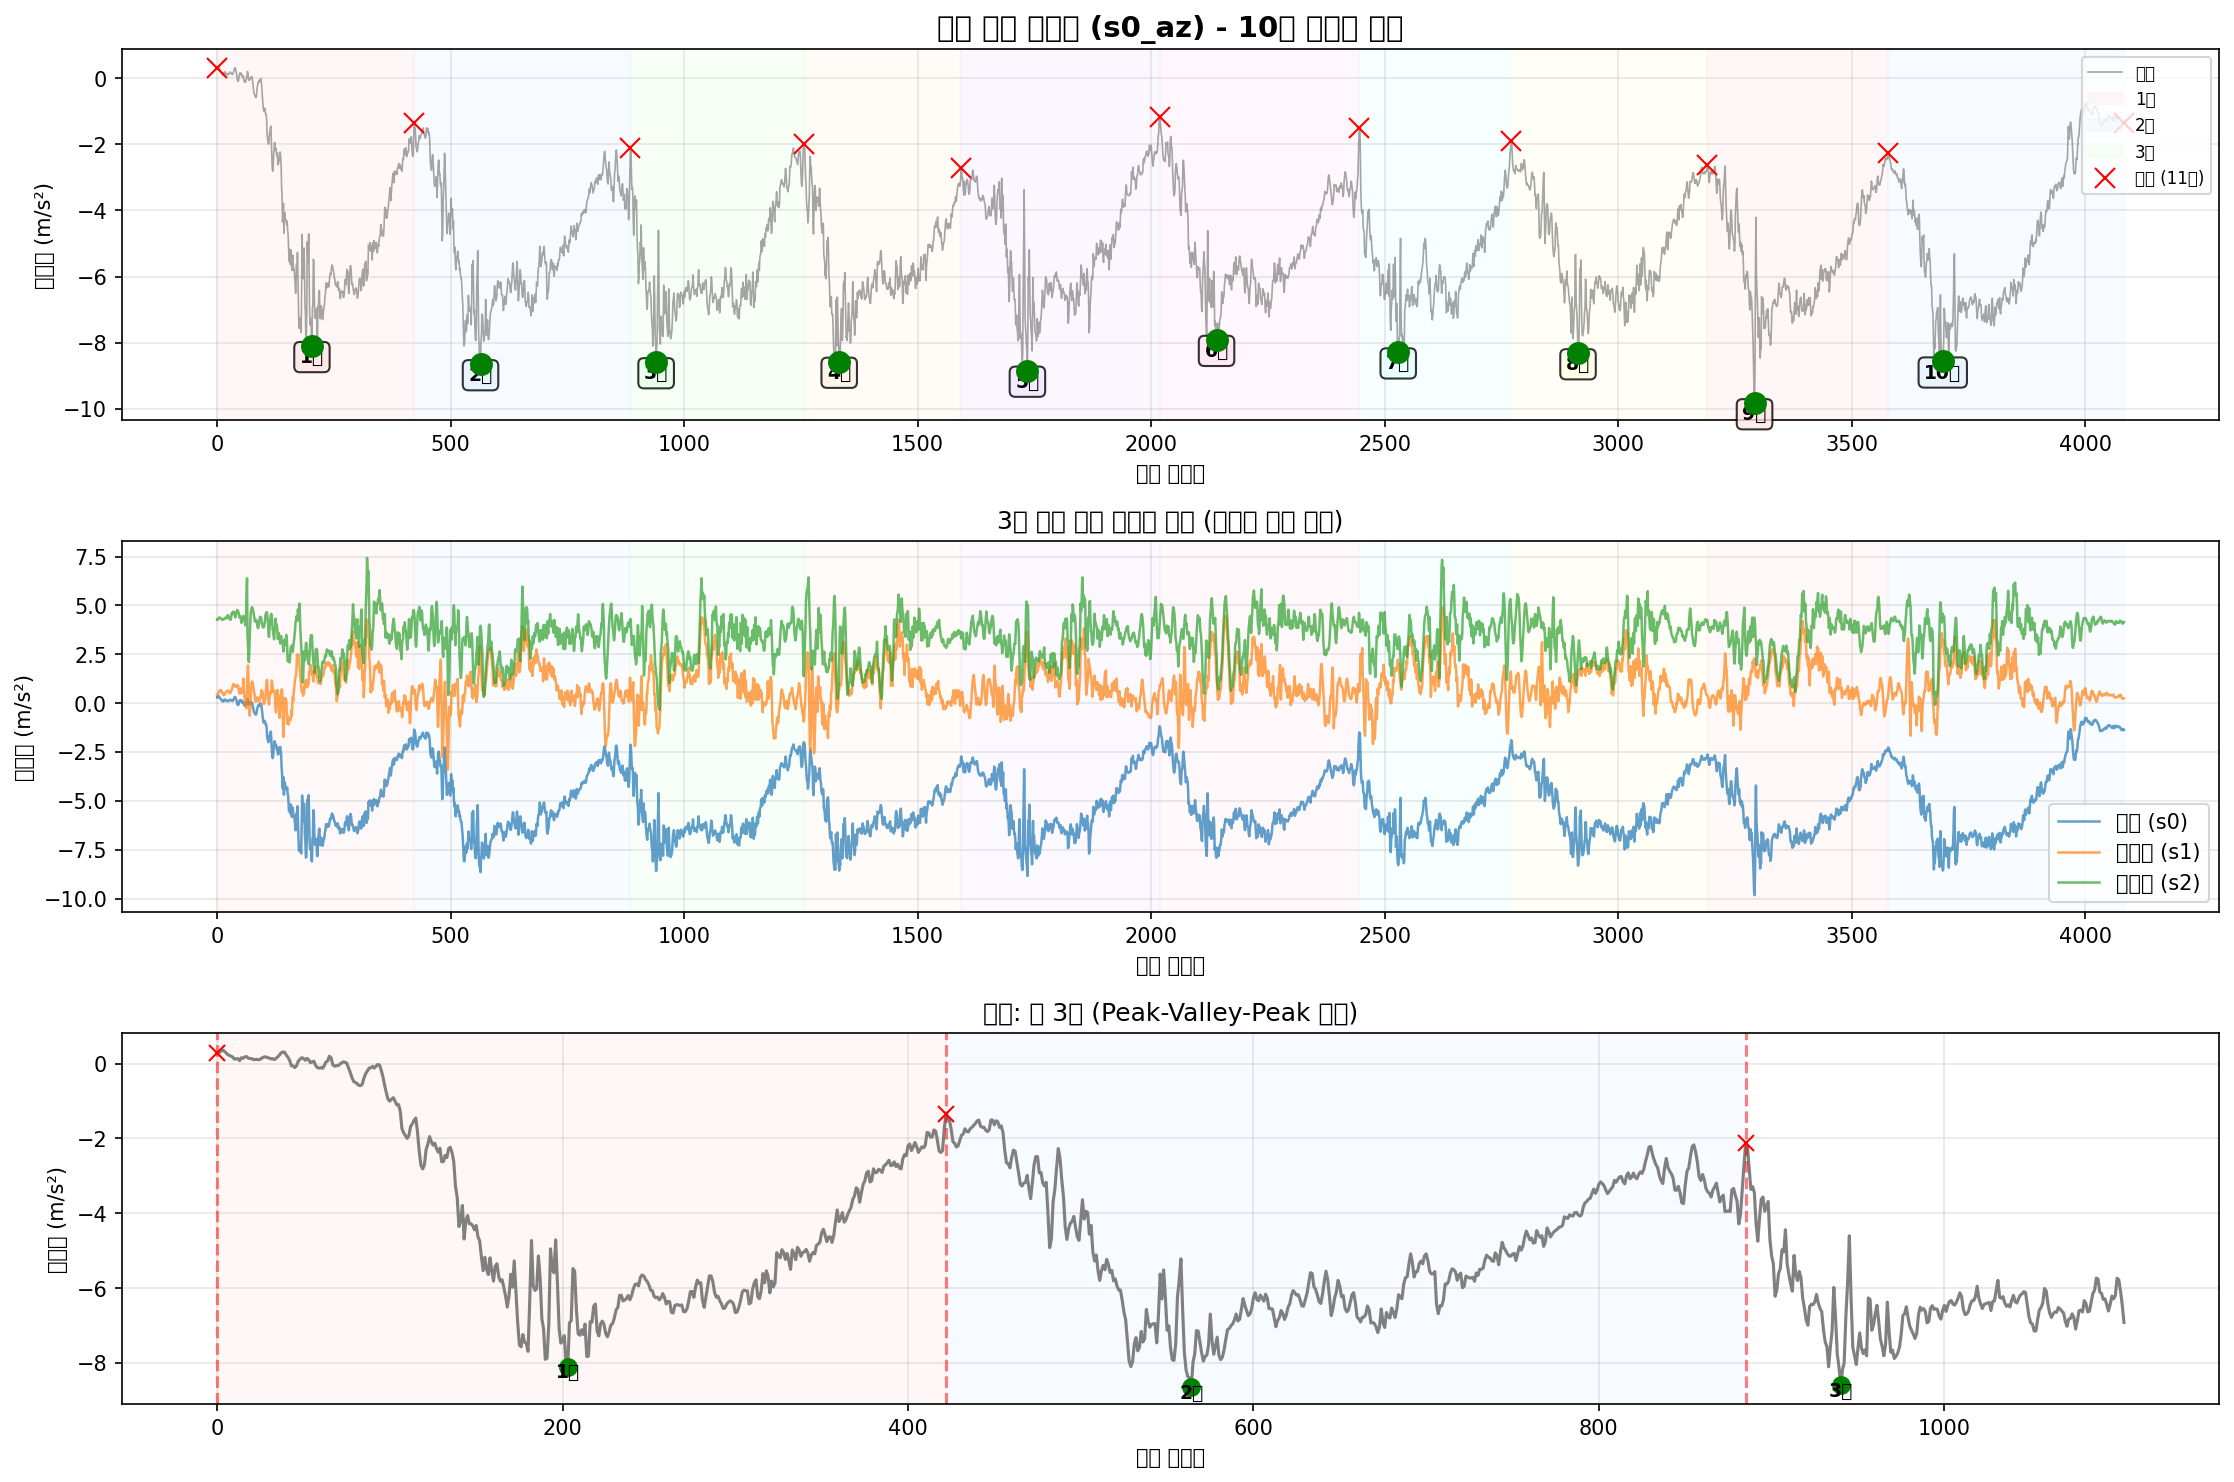

Values plotted in this chart, from the file beside it:
timestamp, seq, millis, q0, q1, q2, s0_ax, s0_ay, s0_az, s0_gx, s0_gy, s0_gz, s1_ax, s1_ay, s1_az, s1_gx, s1_gy, s1_gz, s2_ax, s2_ay, s2_az, s2_gx, s2_gy, s2_gz
2025-10-12T15:55:57.891, 105097, 956600, 0, 0, 0, -9.889, -0.4105, 0.2889, 0.03155, 0.03129, -0.0008453, -10.03, 7.042, 0.4369, 0.07901, -0.03078, 0.0328, 10.91, 4.828, 4.269, 0.1302, -0.02362, 0.03347
2025-10-12T15:55:57.900, 105098, 956609, 0, 0, 0, -9.839, -0.3338, 0.2841, 0.03635, 0.03689, -0.006441, -10.06, 6.956, 0.4585, 0.05422, -0.02892, 0.02268, 10.91, 4.876, 4.259, 0.09741, -0.01562, 0.02868
2025-10-12T15:55:57.909, 105099, 956618, 0, 0, 0, -9.786, -0.3147, 0.3248, 0.03848, 0.04169, -0.01364, -10.09, 6.891, 0.4992, 0.02811, -0.02039, 0.009621, 10.89, 4.821, 4.326, 0.06837, -0.009228, 0.02628
2025-10-12T15:55:57.918, 105100, 956627, 0, 0, 0, -9.734, -0.3147, 0.3679, 0.04488, 0.03929, -0.02083, -10.1, 6.858, 0.5303, 0.00786, -0.01559, 0.00136, 10.87, 4.742, 4.336, 0.05505, -0.004965, 0.02361
2025-10-12T15:55:57.927, 105101, 956636, 0, 0, 0, -9.729, -0.3314, 0.3368, 0.055, 0.03929, -0.02643, -10.1, 6.855, 0.6021, -0.01266, -0.01719, -0.003436, 10.86, 4.721, 4.365, 0.05931, -0.00683, 0.02122
2025-10-12T15:55:57.936, 105102, 956645, 0, 0, 0, -9.734, -0.365, 0.2961, 0.06726, 0.03689, -0.02856, -10.08, 6.865, 0.6428, -0.02651, -0.01959, -0.004502, 10.86, 4.709, 4.389, 0.05771, -0.01109, 0.01642
2025-10-12T15:55:57.946, 105103, 956654, 0, 0, 0, -9.741, -0.3985, 0.2458, 0.07978, 0.03263, -0.02776, -10.1, 6.855, 0.6548, -0.03024, -0.01959, -0.003969, 10.86, 4.709, 4.369, 0.05025, -0.01509, 0.01109
2025-10-12T15:55:57.956, 105104, 956663, 0, 0, 0, -9.789, -0.3937, 0.2242, 0.08964, 0.02969, -0.02563, -10.11, 6.843, 0.6644, -0.01879, -0.01959, 0.001094, 10.85, 4.658, 4.338, 0.03693, -0.02015, 0.005495
2025-10-12T15:55:57.964, 105105, 956673, 0, 0, 0, -9.829, -0.4128, 0.1979, 0.09604, 0.02676, -0.0219, -10.11, 6.831, 0.6668, 0.002265, -0.02092, 0.01229, 10.84, 4.656, 4.336, 0.0324, -0.02362, 0.0001656
2025-10-12T15:55:57.973, 105106, 956682, 0, 0, 0, -9.841, -0.4392, 0.1787, 0.0979, 0.02516, -0.01976, -10.12, 6.838, 0.6452, 0.02891, -0.02066, 0.02641, 10.88, 4.716, 4.317, 0.0348, -0.02788, -0.002766
2025-10-12T15:55:57.982, 105107, 956691, 0, 0, 0, -9.858, -0.4583, 0.1213, 0.0971, 0.02437, -0.01843, -10.13, 6.81, 0.5734, 0.06142, -0.01666, 0.03813, 10.91, 4.761, 4.278, 0.0284, -0.02868, -0.005164
2025-10-12T15:55:57.992, 105108, 956700, 0, 0, 0, -9.86, -0.4559, 0.1285, 0.09497, 0.01877, -0.01763, -10.15, 6.735, 0.5183, 0.0862, -0.01533, 0.04932, 10.92, 4.852, 4.307, 0.01534, -0.02815, -0.003831
2025-10-12T15:55:58.000, 105109, 956709, 0, 0, 0, -9.88, -0.4727, 0.1332, 0.09257, 0.008911, -0.0155, -10.14, 6.678, 0.5183, 0.09553, -0.01666, 0.05279, 10.9, 4.91, 4.288, -0.009438, -0.02282, -0.001433
2025-10-12T15:55:58.009, 105110, 956718, 0, 0, 0, -9.875, -0.4488, 0.07818, 0.09018, 0.003048, -0.0123, -10.13, 6.625, 0.4561, 0.09313, -0.01773, 0.05305, 10.89, 4.927, 4.3, -0.02889, -0.02095, -0.003565
2025-10-12T15:55:58.018, 105111, 956727, 0, 0, 0, -9.834, -0.42, 0.1572, 0.09071, -0.00308, -0.009372, -10.14, 6.609, 0.4058, 0.07714, -0.02066, 0.05066, 10.91, 4.893, 4.278, -0.03768, -0.01882, -0.002233
2025-10-12T15:55:58.029, 105112, 956736, 0, 0, 0, -9.798, -0.3602, 0.1428, 0.09444, -0.01187, -0.008306, -10.19, 6.592, 0.4225, 0.05902, -0.02785, 0.04719, 10.94, 4.869, 4.309, -0.04408, -0.01669, 0.0001656
2025-10-12T15:55:58.036, 105113, 956745, 0, 0, 0, -9.793, -0.3578, 0.1787, 0.09844, -0.0212, -0.008839, -10.2, 6.594, 0.4465, 0.04756, -0.03744, 0.04399, 10.93, 4.845, 4.317, -0.05181, -0.01243, 0.001231
2025-10-12T15:55:58.045, 105114, 956754, 0, 0, 0, -9.793, -0.3602, 0.1883, 0.1011, -0.03346, -0.009106, -10.16, 6.656, 0.4704, 0.0377, -0.0489, 0.04373, 10.91, 4.852, 4.362, -0.04434, -0.009761, 0.003097
2025-10-12T15:55:58.056, 105115, 956763, 0, 0, 0, -9.815, -0.3913, 0.1476, 0.1011, -0.04172, -0.006707, -10.14, 6.728, 0.5279, 0.03078, -0.05663, 0.04506, 10.9, 4.814, 4.369, -0.04408, -0.008696, 0.006028
2025-10-12T15:55:58.064, 105116, 956773, 0, 0, 0, -9.841, -0.4703, 0.1356, 0.09897, -0.04545, -0.002711, -10.12, 6.781, 0.5925, 0.03104, -0.05476, 0.04426, 10.89, 4.783, 4.355, -0.03795, -0.01029, 0.008959
2025-10-12T15:55:58.073, 105117, 956782, 0, 0, 0, -9.875, -0.5565, 0.1356, 0.09391, -0.04651, -0.0005789, -10.12, 6.831, 0.5877, 0.03158, -0.04997, 0.04346, 10.9, 4.764, 4.336, -0.03129, -0.01163, 0.01322
2025-10-12T15:55:58.082, 105118, 956791, 0, 0, 0, -9.93, -0.5972, 0.1069, 0.08351, -0.04598, 0.001819, -10.11, 6.879, 0.5973, 0.03078, -0.04411, 0.04266, 10.89, 4.694, 4.429, -0.01983, -0.01269, 0.01589
2025-10-12T15:55:58.091, 105119, 956800, 0, 0, 0, -9.951, -0.5996, 0.1093, 0.07259, -0.04438, 0.00555, -10.11, 6.877, 0.6261, 0.02518, -0.03798, 0.0408, 10.86, 4.661, 4.47, -0.003309, -0.01376, 0.02148
2025-10-12T15:55:58.100, 105120, 956809, 0, 0, 0, -9.942, -0.5589, 0.1141, 0.0646, -0.03879, 0.008747, -10.11, 6.886, 0.6237, 0.008393, -0.03451, 0.036, 10.87, 4.649, 4.506, 0.01295, -0.01349, 0.02948
2025-10-12T15:55:58.109, 105121, 956818, 0, 0, 0, -9.932, -0.4919, 0.1021, 0.05873, -0.03479, 0.008214, -10.12, 6.896, 0.6428, -0.01479, -0.03132, 0.02934, 10.89, 4.725, 4.448, 0.03559, -0.01509, 0.03427
2025-10-12T15:55:58.119, 105122, 956827, 0, 0, 0, -9.904, -0.4392, 0.1189, 0.05607, -0.03292, 0.008481, -10.11, 6.905, 0.6045, -0.03131, -0.02892, 0.02454, 10.91, 4.747, 4.367, 0.04759, -0.01562, 0.02948
2025-10-12T15:55:58.127, 105123, 956836, 0, 0, 0, -9.889, -0.3889, 0.1524, 0.0566, -0.02999, 0.007681, -10.13, 6.889, 0.5782, -0.03557, -0.02839, 0.02055, 10.94, 4.766, 4.36, 0.04545, -0.01776, 0.02388
2025-10-12T15:55:58.136, 105124, 956845, 0, 0, 0, -9.889, -0.3961, 0.1763, 0.059, -0.02946, 0.00555, -10.13, 6.834, 0.5087, -0.02385, -0.03238, 0.02108, 10.94, 4.737, 4.302, 0.04732, -0.01402, 0.02068
2025-10-12T15:55:58.145, 105125, 956854, 0, 0, 0, -9.848, -0.4105, 0.1811, 0.06246, -0.03212, 0.003685, -10.13, 6.819, 0.5231, -0.01452, -0.03371, 0.02987, 10.91, 4.685, 4.266, 0.02867, -0.01376, 0.01402
2025-10-12T15:55:58.155, 105126, 956863, 0, 0, 0, -9.844, -0.4775, 0.1644, 0.06406, -0.03399, 0.004217, -10.13, 6.867, 0.5351, -0.01426, -0.03505, 0.0408, 10.89, 4.541, 4.266, 0.007882, -0.007896, 0.007627
2025-10-12T15:55:58.163, 105127, 956872, 0, 0, 0, -9.82, -0.5445, 0.1524, 0.0646, -0.03532, 0.003152, -10.13, 6.961, 0.6404, -0.01612, -0.03531, 0.05385, 10.92, 4.541, 4.389, 0.003353, -0.008696, 0.004962
2025-10-12T15:55:58.172, 105128, 956881, 0, 0, 0, -9.815, -0.59, 0.1261, 0.0598, -0.03772, 0.003951, -10.13, 7.013, 0.6715, -0.02278, -0.03371, 0.06531, 10.93, 4.613, 4.602, -0.005974, -0.01962, -0.002766
2025-10-12T15:55:58.181, 105129, 956890, 0, 0, 0, -9.827, -0.6092, 0.1356, 0.05181, -0.03612, 0.006616, -10.14, 6.999, 0.7338, -0.03211, -0.02732, 0.07624, 10.97, 4.86, 4.556, -0.006507, -0.02175, -0.01636
2025-10-12T15:55:58.190, 105130, 956899, 0, 0, 0, -9.858, -0.6355, 0.1069, 0.03955, -0.03159, 0.007415, -10.21, 6.956, 0.8463, -0.03211, -0.01666, 0.08263, 10.94, 4.838, 4.616, -0.01397, -0.01509, -0.02408
2025-10-12T15:55:58.199, 105131, 956908, 0, 0, 0, -9.913, -0.6307, 0.138, 0.02543, -0.02866, 0.00928, -10.26, 6.882, 0.9134, -0.03131, -0.008134, 0.07997, 10.89, 4.74, 4.681, -0.05873, 0.0008971, -0.02488
2025-10-12T15:55:58.208, 105132, 956917, 0, 0, 0, -9.956, -0.6092, 0.1787, 0.0145, -0.02573, 0.01035, -10.29, 6.879, 0.9732, -0.02438, -0.002805, 0.07943, 10.91, 4.733, 4.606, -0.05127, 0.01182, -0.01769
2025-10-12T15:55:58.217, 105133, 956926, 0, 0, 0, -9.994, -0.5828, 0.2242, 0.004375, -0.02466, 0.01035, -10.33, 6.874, 0.9397, 0.002798, 0.0006592, 0.08823, 11.01, 4.788, 4.671, -0.06273, 0.01928, -0.02541
2025-10-12T15:55:58.226, 105134, 956935, 0, 0, 0, -9.978, -0.5397, 0.2865, -0.0006876, -0.02493, 0.008481, -10.32, 6.822, 0.9445, 0.02278, -0.0004066, 0.1005, 10.99, 4.831, 4.621, -0.08165, 0.02355, -0.04673
2025-10-12T15:55:58.235, 105135, 956944, 0, 0, 0, -9.973, -0.4919, 0.3104, 0.0006447, -0.0212, 0.00475, -10.22, 6.846, 0.899, 0.04943, -0.008134, 0.1167, 10.92, 4.613, 4.479, -0.1235, 0.02328, -0.06032
2025-10-12T15:55:58.244, 105136, 956953, 0, 0, 0, -9.949, -0.4823, 0.308, 0.007306, -0.01907, 0.000487, -10.12, 6.884, 0.8439, 0.08354, -0.01559, 0.1365, 10.8, 4.33, 4.386, -0.1589, 0.02248, -0.06805
2025-10-12T15:55:58.253, 105137, 956962, 0, 0, 0, -9.932, -0.4895, 0.2314, 0.01663, -0.01267, -0.005642, -10.08, 6.98, 0.8774, 0.103, -0.02146, 0.1636, 10.77, 3.995, 4.508, -0.1573, 0.01475, -0.06965
2025-10-12T15:55:58.262, 105138, 956971, 0, 0, 0, -9.923, -0.4966, 0.1716, 0.02116, -0.005212, -0.008839, -10.12, 7.147, 0.8679, 0.1427, -0.02386, 0.2049, 10.79, 3.674, 4.638, -0.14, 0.01129, -0.07817
2025-10-12T15:55:58.271, 105139, 956980, 0, 0, 0, -9.899, -0.535, 0.08297, 0.01903, 0.00145, -0.0107, -10.22, 7.365, 0.8703, 0.1755, -0.02519, 0.2556, 10.89, 3.528, 4.628, -0.1086, 0.00969, -0.07897
2025-10-12T15:55:58.280, 105140, 956989, 0, 0, 0, -9.915, -0.535, -0.05589, 0.01157, 0.01104, -0.01337, -10.28, 7.59, 0.9158, 0.1899, -0.02252, 0.3057, 11.03, 3.548, 4.764, -0.07819, 0.007559, -0.07364
2025-10-12T15:55:58.289, 105141, 956998, 0, 0, 0, -9.992, -0.499, -0.06307, 0.003842, 0.02303, -0.01577, -10.14, 7.806, 0.8296, 0.204, -0.01426, 0.3518, 11.03, 3.567, 4.683, -0.04967, 0.007825, -0.07817
2025-10-12T15:55:58.298, 105142, 957007, 0, 0, 0, -10.06, -0.42, -0.1038, 0.002776, 0.04382, -0.0179, -9.986, 8.052, 0.887, 0.196, -0.005203, 0.3883, 11.02, 3.492, 4.714, 0.004951, 0.004894, -0.1016
2025-10-12T15:55:58.307, 105143, 957016, 0, 0, 0, -10.15, -0.2812, -0.0535, 0.005707, 0.05714, -0.0171, -10.02, 8.253, 0.7242, 0.2024, 0.009186, 0.4149, 11.05, 3.44, 4.621, 0.1137, 0.001963, -0.12
2025-10-12T15:55:58.318, 105144, 957025, 0, 0, 0, -10.16, -0.2165, 0.06621, 0.0193, 0.05368, -0.01577, -10.01, 8.304, 0.5255, 0.1784, 0.01611, 0.4216, 11.06, 3.806, 4.494, 0.1936, 0.007559, -0.1355
2025-10-12T15:55:58.325, 105145, 957034, 0, 0, 0, -10.12, -0.1758, 0.1165, 0.04195, 0.05048, -0.01577, -9.991, 8.126, 0.5159, 0.1118, 0.01958, 0.4317, 11.12, 4.347, 4.379, 0.2293, -0.01109, -0.1637
2025-10-12T15:55:58.334, 105146, 957043, 0, 0, 0, -10.01, -0.1806, 0.1596, 0.07152, 0.05261, -0.01976, -9.859, 7.971, 0.4752, 0.05502, 0.02011, 0.4445, 11.15, 4.508, 4.424, 0.1678, -0.01829, -0.2095
2025-10-12T15:55:58.343, 105147, 957052, 0, 0, 0, -9.949, -0.2117, 0.1404, 0.1038, 0.05714, -0.02616, -9.914, 7.887, 0.5925, 0.02758, 0.02011, 0.4658, 11.13, 4.11, 4.436, 0.06251, -0.01029, -0.2551
2025-10-12T15:55:58.352, 105148, 957061, 0, 0, 0, -9.963, -0.2285, 0.09015, 0.1333, 0.06753, -0.03335, -9.967, 7.822, 0.7482, -0.01053, 0.01318, 0.493, 11.11, 3.71, 4.288, 0.02067, -0.02255, -0.2706
2025-10-12T15:55:58.362, 105149, 957070, 0, 0, 0, -10.02, -0.2524, 0.1404, 0.1613, 0.0718, -0.03815, -9.852, 7.846, 0.6931, 0.0457, -0.004404, 0.5362, 11.14, 3.502, 4.106, 0.03293, -0.03667, -0.2908
2025-10-12T15:55:58.370, 105150, 957079, 0, 0, 0, -9.98, -0.3027, 0.1021, 0.1861, 0.0718, -0.04055, -9.893, 7.846, 0.7075, 0.147, 0.01238, 0.6068, 11.24, 3.612, 4.25, 0.08569, -0.04254, -0.3436
2025-10-12T15:55:58.379, 105151, 957088, 0, 0, 0, -9.983, -0.3482, 0.02551, 0.2104, 0.07766, -0.04561, -9.982, 7.763, 0.5207, 0.1533, 0.07847, 0.6859, 11.24, 4.242, 4.336, 0.188, -0.05133, -0.3787
2025-10-12T15:55:58.388, 105152, 957097, 0, 0, 0, -9.961, -0.3745, 0.04945, 0.2311, 0.08032, -0.05201, -10.02, 7.396, 0.7362, 0.1816, 0.1283, 0.7173, 11, 5.006, 4.245, 0.2416, -0.06146, -0.3742
2025-10-12T15:55:58.397, 105153, 957106, 0, 0, 0, -9.959, -0.4128, 0.06382, 0.2431, 0.07606, -0.05281, -9.931, 6.783, 1.253, 0.236, 0.1056, 0.7157, 10.59, 5.944, 4.472, 0.2608, -0.07158, -0.3795
2025-10-12T15:55:58.406, 105154, 957115, 0, 0, 0, -9.944, -0.5421, -0.04632, 0.2477, 0.07473, -0.04614, -9.661, 6.211, 1.016, 0.2154, 0.09259, 0.6875, 10.23, 6.504, 4.309, 0.2602, -0.08037, -0.3755
2025-10-12T15:55:58.415, 105155, 957124, 0, 0, 0, -9.913, -0.6786, -0.1062, 0.2429, 0.07553, -0.03362, -9.555, 5.845, 0.5327, 0.1816, 0.1448, 0.6526, 10.18, 6.72, 4.247, 0.2298, -0.09423, -0.3284
2025-10-12T15:55:58.424, 105156, 957133, 0, 0, 0, -9.863, -0.7432, -0.1205, 0.2322, 0.0694, -0.01843, -9.996, 5.598, 0.2166, 0.1491, 0.2208, 0.6033, 10.37, 6.969, 4.264, 0.2397, -0.08144, -0.2855
... 4,024 more rows
